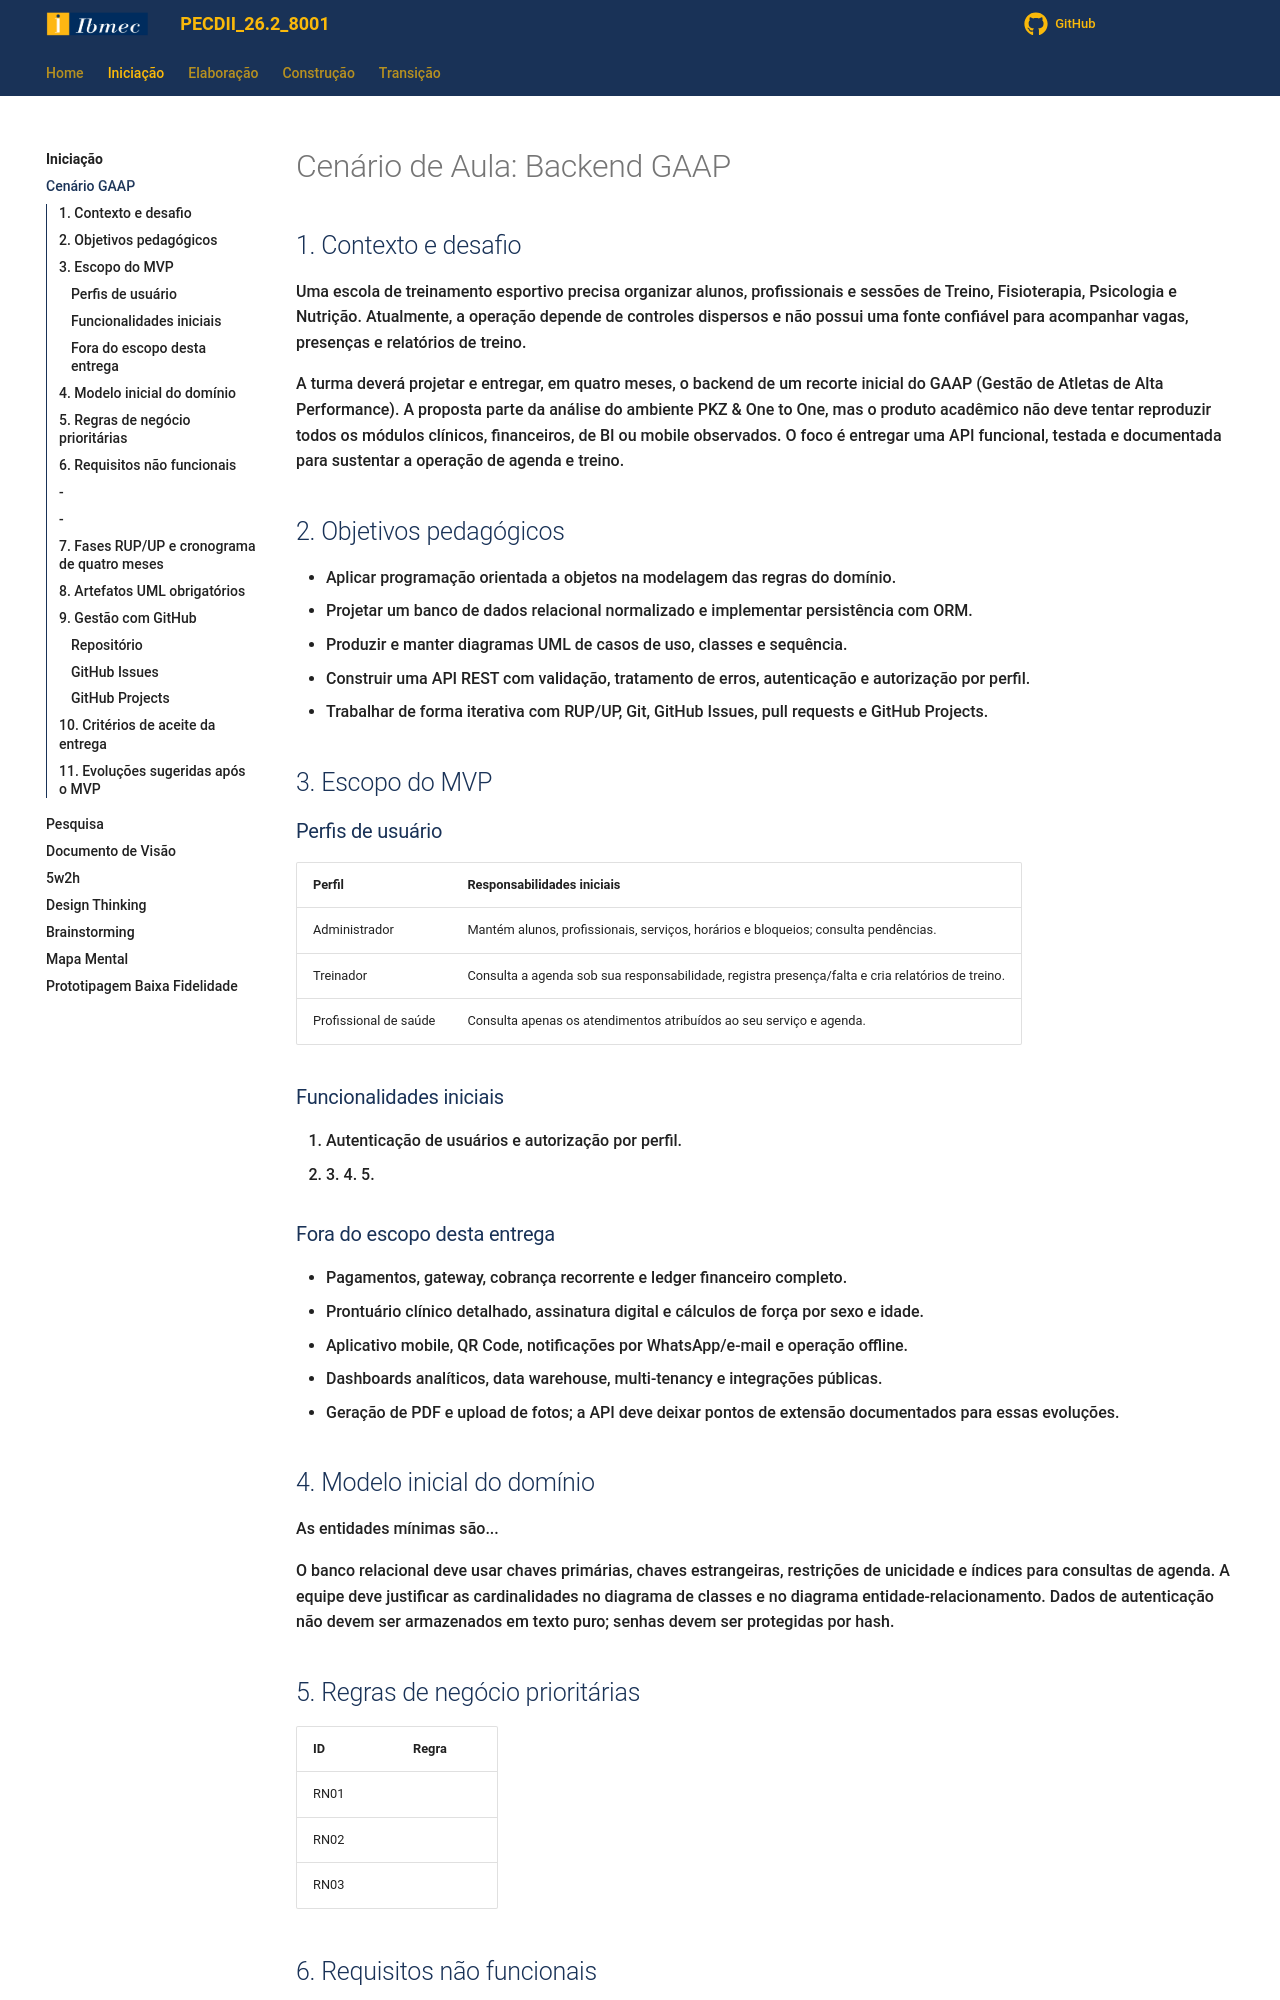

repository: Projetos-de-Extensao/PECDII_26.2_8001_I · page: Iniciacao/cenario/index.html · generator: mkdocs

# Cenário de Aula: Backend GAAP

## 1. Contexto e desafio

Uma escola de treinamento esportivo precisa organizar alunos, profissionais e sessões de Treino, Fisioterapia, Psicologia e Nutrição. Atualmente, a operação depende de controles dispersos e não possui uma fonte confiável para acompanhar vagas, presenças e relatórios de treino.

A turma deverá projetar e entregar, em quatro meses, o backend de um recorte inicial do GAAP (Gestão de Atletas de Alta Performance). A proposta parte da análise do ambiente PKZ & One to One, mas o produto acadêmico não deve tentar reproduzir todos os módulos clínicos, financeiros, de BI ou mobile observados. O foco é entregar uma API funcional, testada e documentada para sustentar a operação de agenda e treino.

## 2. Objetivos pedagógicos

- Aplicar programação orientada a objetos na modelagem das regras do domínio.
- Projetar um banco de dados relacional normalizado e implementar persistência com ORM.
- Produzir e manter diagramas UML de casos de uso, classes e sequência.
- Construir uma API REST com validação, tratamento de erros, autenticação e autorização por perfil.
- Trabalhar de forma iterativa com RUP/UP, Git, GitHub Issues, pull requests e GitHub Projects.

## 3. Escopo do MVP

### Perfis de usuário

| Perfil | Responsabilidades iniciais |
|---|---|
| Administrador | Mantém alunos, profissionais, serviços, horários e bloqueios; consulta pendências. |
| Treinador | Consulta a agenda sob sua responsabilidade, registra presença/falta e cria relatórios de treino. |
| Profissional de saúde | Consulta apenas os atendimentos atribuídos ao seu serviço e agenda. |

### Funcionalidades iniciais

1. Autenticação de usuários e autorização por perfil.
2. 
3.
4.
5.

### Fora do escopo desta entrega

- Pagamentos, gateway, cobrança recorrente e ledger financeiro completo.
- Prontuário clínico detalhado, assinatura digital e cálculos de força por sexo e idade.
- Aplicativo mobile, QR Code, notificações por WhatsApp/e-mail e operação offline.
- Dashboards analíticos, data warehouse, multi-tenancy e integrações públicas.
- Geração de PDF e upload de fotos; a API deve deixar pontos de extensão documentados para essas evoluções.

## 4. Modelo inicial do domínio

As entidades mínimas são...

O banco relacional deve usar chaves primárias, chaves estrangeiras, restrições de unicidade e índices para consultas de agenda. A equipe deve justificar as cardinalidades no diagrama de classes e no diagrama entidade-relacionamento. Dados de autenticação não devem ser armazenados em texto puro; senhas devem ser protegidas por hash.

## 5. Regras de negócio prioritárias

| ID | Regra |
|---|---|
| RN01 |  |
| RN02 | |
| RN03 |  |

## 6. Requisitos não funcionais

- 
-
-
-
